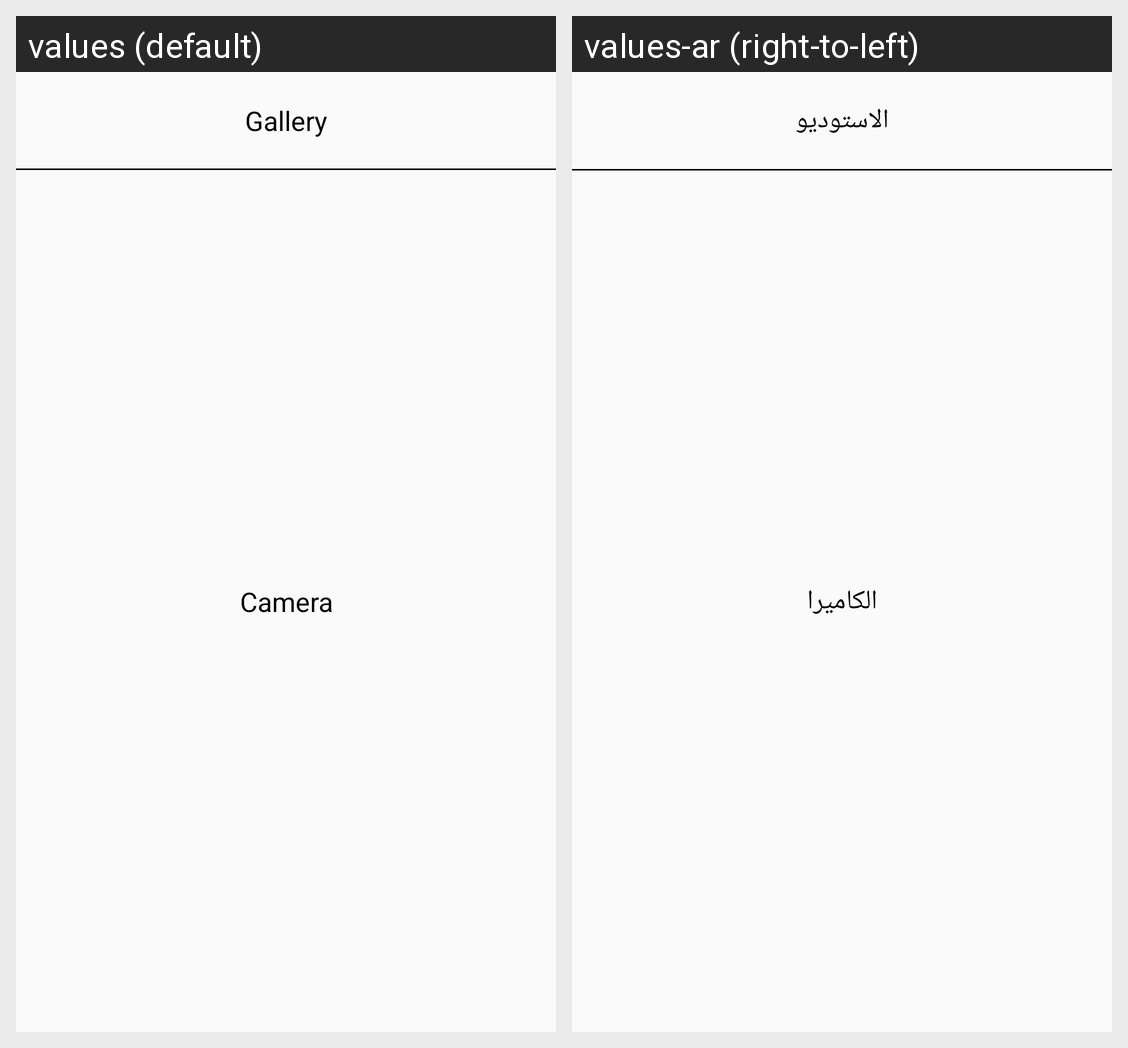

This grid shows one Android layout under two languages. Give, for every string resource on the screen, its name, the default text and each shown locale's text.
Android screen res/layout/dialog_capture_video.xml rendered under 2 locales, left to right: values (default), values-ar (right-to-left). Device: Nexus 5 (rendered at 1080×1920; each locale shown at half size, 540×960, under a caption strip naming it); theme AppTheme.
Strings drawn on this screen, with the default value and each locale's value (text and hints the layout hard-codes, and strings that could not be matched under every locale, appear in the picture but are not listed):

gallery
  values: Gallery
  values-ar: الاستوديو

camera
  values: Camera
  values-ar: الكاميرا
